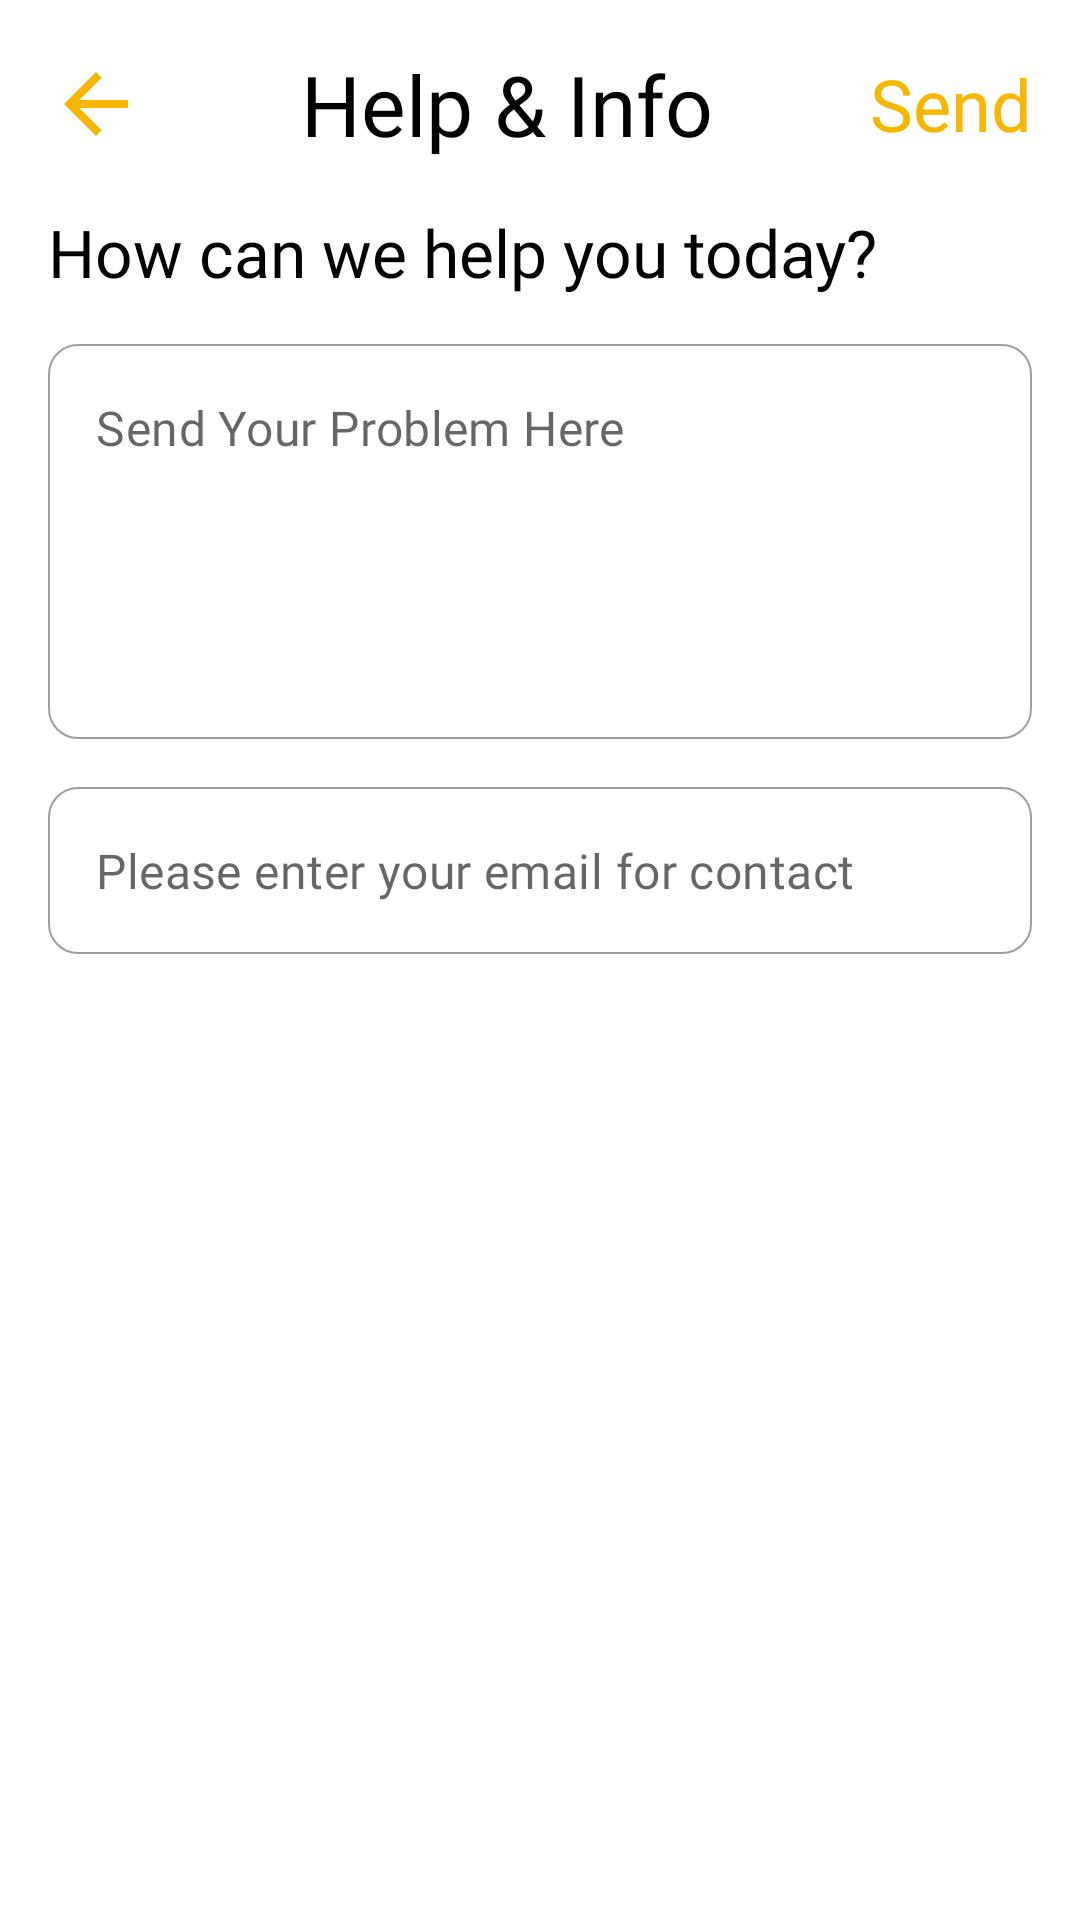

Layout XML and referenced resources for this Android screen:
<!-- AndroidManifest.xml: application theme Theme.MealTime -->
<!-- res/layout/activity_help_info.xml -->
<?xml version="1.0" encoding="utf-8"?>
<LinearLayout xmlns:android="http://schemas.android.com/apk/res/android"
    xmlns:app="http://schemas.android.com/apk/res-auto"
    xmlns:tools="http://schemas.android.com/tools"
    android:layout_width="match_parent"
    android:layout_height="match_parent"
    tools:context=".HelpInfoActivity"
    android:orientation="vertical">

    <LinearLayout
        android:layout_width="match_parent"
        android:layout_height="wrap_content"
        android:orientation="horizontal"
        android:gravity="center_vertical"
        android:layout_margin="16dp">

        <ImageButton
            android:id="@+id/activity_help_info_backBtn"
            android:layout_width="wrap_content"
            android:layout_height="wrap_content"
            android:src="@drawable/ic_baseline_arrow_back"
            android:background="@color/white"/>

        <TextView
            android:layout_width="wrap_content"
            android:layout_height="wrap_content"
            android:text="Help &amp; Info"
            android:textColor="@color/black"
            android:textSize="28sp"
            android:textAlignment="center"
            android:layout_weight="1"
            android:fontFamily="@font/roboto_bold"/>

        <TextView
            android:id="@+id/activity_help_info_send"
            android:layout_width="wrap_content"
            android:layout_height="wrap_content"
            android:text="Send"
            android:textColor="@color/yellow"
            android:textSize="24sp"
            android:fontFamily="@font/roboto_bold"/>
    </LinearLayout>

    <LinearLayout
        android:layout_width="match_parent"
        android:layout_height="wrap_content"
        android:paddingHorizontal="16dp"
        android:orientation="vertical">

        <TextView
            android:layout_width="match_parent"
            android:layout_height="wrap_content"
            android:text="How can we help you today?"
            android:fontFamily="@font/roboto_bold"
            android:textColor="@color/black"
            android:textSize="22sp"/>

        <com.google.android.material.textfield.TextInputLayout
            android:id="@+id/activity_help_info_TIL_prob"
            android:layout_width="match_parent"
            android:layout_height="wrap_content"
            app:endIconTint="@color/navy"
            app:errorIconDrawable="@drawable/ic_exclamation"
            app:errorTextAppearance="@style/ErrorTextAppearance"
            android:elevation="2dp"
            app:boxCornerRadiusBottomEnd="10dp"
            app:boxCornerRadiusBottomStart="10dp"
            app:boxCornerRadiusTopEnd="10dp"
            app:boxCornerRadiusTopStart="10dp"
            app:boxStrokeWidth="0.7dp"
            android:theme="@style/TextInputLayoutStyle"
            app:hintEnabled="false"
            app:boxStrokeWidthFocused="0.7dp"
            android:layout_marginTop="16dp"
            android:hint="Send Your Problem Here"
            style="@style/Widget.MaterialComponents.TextInputLayout.OutlinedBox">

            <EditText
                android:id="@+id/activity_help_info_edtTxt_prob"
                android:layout_width="match_parent"
                android:layout_height="wrap_content"
                android:hint="Send Your Problem Here"
                android:inputType="text|textMultiLine"
                android:gravity="top"
                android:minLines="5"
                android:textColor="@color/black"
                android:fontFamily="@font/roboto"/>
        </com.google.android.material.textfield.TextInputLayout>

        <com.google.android.material.textfield.TextInputLayout
            android:id="@+id/activity_help_info_TIL_email"
            android:layout_width="match_parent"
            android:layout_height="wrap_content"
            app:endIconTint="@color/navy"
            app:errorIconDrawable="@drawable/ic_exclamation"
            app:errorTextAppearance="@style/ErrorTextAppearance"
            android:elevation="2dp"
            app:boxCornerRadiusBottomEnd="10dp"
            app:boxCornerRadiusBottomStart="10dp"
            app:boxCornerRadiusTopEnd="10dp"
            app:boxCornerRadiusTopStart="10dp"
            app:boxStrokeWidth="0.7dp"
            android:theme="@style/TextInputLayoutStyle"
            app:hintEnabled="false"
            app:boxStrokeWidthFocused="0.7dp"
            android:layout_marginTop="16dp"
            android:hint="Please enter your email for contact"
            style="@style/Widget.MaterialComponents.TextInputLayout.OutlinedBox">

            <EditText
                android:id="@+id/activity_help_info_edtTxt_email"
                android:layout_width="match_parent"
                android:layout_height="wrap_content"
                android:hint="Please enter your email for contact"
                android:inputType="textEmailAddress"
                android:textColor="@color/black"
                android:fontFamily="@font/roboto"/>
        </com.google.android.material.textfield.TextInputLayout>

    </LinearLayout>

</LinearLayout>
<!-- resources referenced by this layout -->
<resources>
  <color name="black">#FF000000</color>
  <color name="navy">#323941</color>
  <color name="white">#FFFFFFFF</color>
  <color name="yellow">#F9B600</color>
  <!-- drawable ic_baseline_arrow_back (drawable) -->
  <vector android:autoMirrored="true" android:height="32dp"
      android:tint="#F9B600" android:viewportHeight="24"
      android:viewportWidth="24" android:width="32dp" xmlns:android="http://schemas.android.com/apk/res/android">
      <path android:fillColor="@android:color/white" android:pathData="M20,11H7.83l5.59,-5.59L12,4l-8,8 8,8 1.41,-1.41L7.83,13H20v-2z"/>
  </vector>
  <!-- drawable ic_exclamation (drawable) -->
  <vector xmlns:android="http://schemas.android.com/apk/res/android"
      android:width="20dp"
      android:height="20dp"
      android:viewportWidth="512"
      android:viewportHeight="512">
    <path
        android:fillColor="#FF000000"
        android:pathData="M256,512c141.385,0 256,-114.615 256,-256S397.385,0 256,0S0,114.615 0,256C0.153,397.322 114.678,511.847 256,512zM234.667,128c0,-11.782 9.551,-21.333 21.333,-21.333c11.782,0 21.333,9.551 21.333,21.333v170.667c0,11.782 -9.551,21.333 -21.333,21.333c-11.782,0 -21.333,-9.551 -21.333,-21.333V128zM256,384c11.782,0 21.333,9.551 21.333,21.333s-9.551,21.333 -21.333,21.333c-11.782,0 -21.333,-9.551 -21.333,-21.333S244.218,384 256,384z"/>
  </vector>
  <style name="ErrorTextAppearance" parent="Widget.MaterialComponents.TextInputLayout.OutlinedBox">
          <item name="android:textSize">13sp</item>
      </style>
  <style name="TextInputLayoutStyle" parent="Widget.MaterialComponents.TextInputLayout.OutlinedBox">
          <item name="boxStrokeColor">@color/grey_100</item>
          <item name="boxStrokeWidth">1dp</item>
          <item name="backgroundTint">@color/white</item>
      </style>
  <style name="Theme.MealTime" parent="Theme.MaterialComponents.DayNight.NoActionBar">
          
          <item name="colorPrimary">@color/yellow</item>
          <item name="colorPrimaryVariant">@color/purple_700</item>
          <item name="colorOnPrimary">@color/white</item>
          
          <item name="colorSecondary">@color/yellow</item>
          <item name="colorSecondaryVariant">@color/teal_700</item>
          <item name="colorOnSecondary">@color/black</item>
          
          <item name="android:statusBarColor" tools:targetApi="l">@color/white</item>
          <item name="android:windowLightStatusBar">true</item>
          
      </style>
  <color name="grey_100">#D5D8DE</color>
  <color name="purple_700">#FF3700B3</color>
  <color name="teal_700">#FF018786</color>
</resources>
